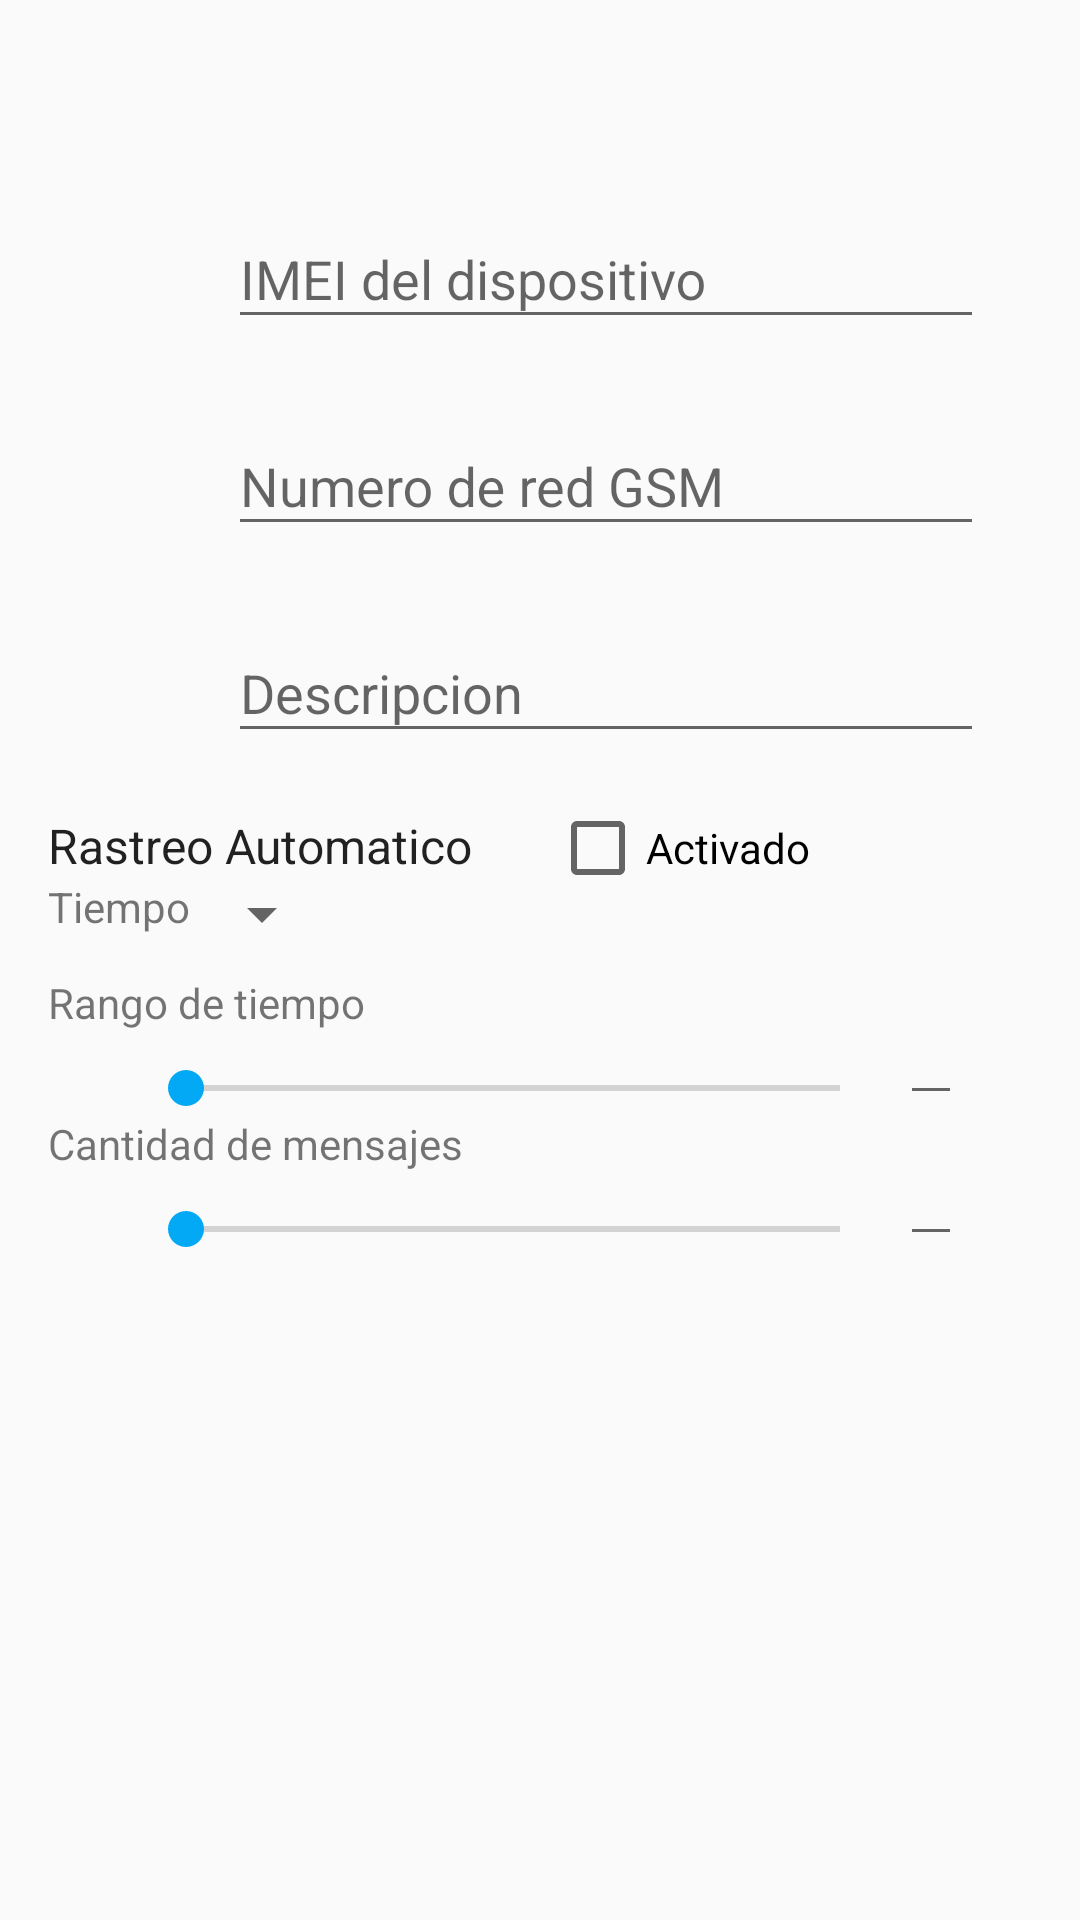

Reconstruct the res/layout file that produces this screen, plus the resources it refers to.
<!-- AndroidManifest.xml: application theme AppThemeNoBar -->
<!-- res/layout/content_gps_departamento_detalle.xml -->
<?xml version="1.0" encoding="utf-8"?>
<RelativeLayout xmlns:android="http://schemas.android.com/apk/res/android"
    xmlns:app="http://schemas.android.com/apk/res-auto"
    xmlns:tools="http://schemas.android.com/tools"
    android:layout_width="match_parent"
    android:layout_height="match_parent"
    android:paddingBottom="@dimen/activity_vertical_margin"
    android:paddingLeft="@dimen/activity_horizontal_margin"
    android:paddingRight="@dimen/activity_horizontal_margin"
    android:paddingTop="@dimen/activity_vertical_margin"
    app:layout_behavior="@string/appbar_scrolling_view_behavior"
    tools:context=".Vistas.GpsDepartamentoDetalle"
    tools:showIn="@layout/activity_gps_departamento_detalle">



    <ImageView
        android:id="@+id/icono_nombre"
        android:layout_width="wrap_content"
        android:layout_height="wrap_content"
        android:src="@drawable/icono_gps"
        android:layout_alignBottom="@+id/mcr_edt_imei_gps"
        android:layout_marginBottom="10dp"
        />

    <android.support.design.widget.TextInputLayout
        android:id="@+id/mcr_edt_imei_gps"
        android:layout_width="wrap_content"
        android:layout_height="wrap_content"
        android:layout_marginTop="43dp"
        app:hintTextAppearance="@style/Hint"
        android:layout_marginLeft="60dp">
        <EditText
            android:id="@+id/edt_imei_gps"
            android:layout_width="wrap_content"
            android:layout_height="wrap_content"
            android:layout_weight="1"
            android:ems="12"
            android:hint="IMEI del dispositivo"
            android:inputType="textPersonName"
            android:layout_centerHorizontal="true" />
    </android.support.design.widget.TextInputLayout>

    <ImageView
        android:id="@+id/icono_telefono"
        android:layout_width="wrap_content"
        android:layout_height="wrap_content"
        android:src="@drawable/icono_telefono"
        android:layout_alignBottom="@+id/mcr_edt_telefono_gps"
        android:layout_marginBottom="10dp"
        />
    <android.support.design.widget.TextInputLayout
        android:id="@+id/mcr_edt_telefono_gps"
        android:layout_width="wrap_content"
        android:layout_height="wrap_content"
        android:layout_marginTop="15dp"
        android:layout_below="@+id/mcr_edt_imei_gps"
        app:hintTextAppearance="@style/Hint"
        android:layout_marginLeft="60dp">
        <EditText
            android:id="@+id/edt_telefono_gps"
            android:layout_width="wrap_content"
            android:layout_height="wrap_content"
            android:layout_weight="1"
            android:ems="12"
            android:hint="Numero de red GSM"
            android:inputType="phone"
            />
    </android.support.design.widget.TextInputLayout>

    <ImageView
        android:id="@+id/icono_correo"
        android:layout_width="wrap_content"
        android:layout_height="wrap_content"
        android:src="@drawable/icono_correo"
        android:layout_alignBottom="@+id/mcr_edt_descripcion_gps"
        android:layout_marginBottom="10dp"
        />
    <android.support.design.widget.TextInputLayout
        android:id="@+id/mcr_edt_descripcion_gps"
        android:layout_width="wrap_content"
        android:layout_height="wrap_content"
        android:layout_marginTop="15dp"
        android:layout_gravity="center_horizontal"
        android:layout_below="@+id/mcr_edt_telefono_gps"
        app:hintTextAppearance="@style/Hint"
        android:layout_marginLeft="60dp">
        <EditText
            android:id="@+id/edt_descripcion_gps"
            android:layout_width="wrap_content"
            android:layout_height="wrap_content"
            android:layout_weight="1"
            android:ems="12"
            android:hint="Descripcion"
            android:inputType="textEmailAddress"
            />
    </android.support.design.widget.TextInputLayout>

    
        
        
        
        
    


    <TextView
        android:id="@+id/textAutotrack"
        android:layout_width="wrap_content"
        android:layout_height="wrap_content"
        android:layout_below="@+id/mcr_edt_descripcion_gps"
        android:layout_marginTop="20dp"
        android:text="@string/txt_title_rastreo"
        android:textAppearance="@style/Base.TextAppearance.AppCompat.Subhead" />

    <CheckBox
        android:id="@+id/cbx_rastreo_auto"
        android:layout_width="wrap_content"
        android:layout_height="wrap_content"
        android:layout_alignBaseline="@+id/textAutotrack"
        android:layout_marginStart="26dp"
        android:layout_toEndOf="@+id/textAutotrack"
        android:text="Activado" />

    <TextView
        android:id="@+id/textTipoTiempo"
        android:layout_width="wrap_content"
        android:layout_height="wrap_content"
        android:layout_alignParentLeft="true"
        android:layout_below="@+id/textAutotrack"
        android:gravity="left"
        android:text="Tiempo"
        android:textAppearance="?android:attr/textAppearanceSmall" />

    <Spinner
        android:id="@+id/spinnerTiempo"
        android:layout_width="wrap_content"
        android:layout_height="wrap_content"
        android:layout_below="@+id/textAutotrack"
        android:layout_alignTop="@+id/textTipoTiempo"
        android:layout_toRightOf="@+id/textTipoTiempo"
        android:paddingLeft="10dp" />


    <TextView
        android:id="@+id/textTiempo"
        android:layout_width="wrap_content"
        android:layout_height="wrap_content"
        android:layout_below="@+id/spinnerTiempo"
        android:layout_marginTop="8dp"
        android:text="@string/txt_rango_time" />

    
    <SeekBar
        android:id="@+id/seekBarTiempo"
        android:layout_width="250dp"
        android:layout_height="wrap_content"
        android:layout_alignParentLeft="true"
        android:layout_below="@+id/textTiempo"
        android:layout_marginLeft="30dp"
        android:layout_marginTop="10dp" />

    <EditText
        android:id="@+id/textResultadoSeekBarTiempo"
        android:layout_width="wrap_content"
        android:layout_height="wrap_content"
        android:layout_alignBottom="@+id/seekBarTiempo"
        android:layout_marginStart="4dp"
        android:layout_toEndOf="@+id/seekBarTiempo"
        android:inputType="number"
        android:textSize="12dp"

        />


    <TextView
        android:id="@+id/textCantidad"
        android:layout_width="wrap_content"
        android:layout_height="wrap_content"
        android:layout_below="@+id/seekBarTiempo"
        android:text="@string/txt_cantida_msn" />

    <SeekBar
        android:id="@+id/seekBarCantidad"
        android:layout_width="250dp"
        android:layout_height="wrap_content"
        android:layout_alignParentLeft="true"
        android:layout_below="@+id/textCantidad"
        android:layout_marginLeft="30dp"
        android:layout_marginTop="10dp" />

    <EditText
        android:id="@+id/textResultadoSeekBarCantidad"
        android:layout_width="wrap_content"
        android:layout_height="wrap_content"
        android:layout_alignBottom="@+id/seekBarCantidad"
        android:layout_marginStart="4dp"
        android:layout_toEndOf="@+id/seekBarCantidad"
        android:inputType="number"
        android:textSize="12dp"
        />

</RelativeLayout>
<!-- res/layout/activity_gps_departamento_detalle.xml (included above) -->
<?xml version="1.0" encoding="utf-8"?>
<android.support.design.widget.CoordinatorLayout xmlns:android="http://schemas.android.com/apk/res/android"
    xmlns:app="http://schemas.android.com/apk/res-auto"
    xmlns:tools="http://schemas.android.com/tools"
    android:id="@+id/actividad_gps_departamento_detalle"
    android:layout_width="match_parent"
    android:layout_height="match_parent"
    android:fitsSystemWindows="true"
    tools:context=".Vistas.GpsDepartamentoDetalle">

    <android.support.design.widget.AppBarLayout
        android:layout_width="match_parent"
        android:layout_height="wrap_content"
        android:theme="@style/AppTheme.AppBarOverlay">

        <android.support.v7.widget.Toolbar
            android:id="@+id/toolbar"
            android:layout_width="match_parent"
            android:layout_height="?attr/actionBarSize"
            android:background="?attr/colorPrimary"
            app:popupTheme="@style/AppTheme.PopupOverlay" />

    </android.support.design.widget.AppBarLayout>
    <ProgressBar
        android:id="@+id/barra"
        style="@style/Widget.AppCompat.ProgressBar.Horizontal"
        android:layout_width="match_parent"
        android:layout_height="wrap_content"
        android:visibility="gone"
        android:layout_marginTop="50dp"
        android:indeterminate="true" />

    <include layout="@layout/content_gps_departamento_detalle" />

    
        
        
        
        
        
        

</android.support.design.widget.CoordinatorLayout>
<!-- resources referenced by this layout -->
<resources>
  <dimen name="activity_horizontal_margin">16dp</dimen>
  <dimen name="activity_vertical_margin">16dp</dimen>
  <dimen name="fab_margin">16dp</dimen>
  <string name="txt_cantida_msn">Cantidad de mensajes</string>
  <string name="txt_rango_time">Rango de tiempo</string>
  <string name="txt_title_rastreo">Rastreo Automatico</string>
  <style name="AppTheme.AppBarOverlay" parent="ThemeOverlay.AppCompat.Dark.ActionBar" />
  <style name="AppTheme.PopupOverlay" parent="ThemeOverlay.AppCompat.Light" />
  <style name="Hint" parent="TextAppearance.Design.Hint">
          <item name="android:textColor">?attr/colorAccent</item>
          <item name="android:textSize">14dp</item>
  
      </style>
  <style name="AppThemeNoBar" parent="Theme.AppCompat.Light.NoActionBar">
          <item name="colorPrimary">@color/azul500</item>
          <item name="colorPrimaryDark">@color/azul700</item>
          <item name="colorAccent">@color/azul100</item>
      </style>
  <color name="azul500">#2196F3</color>
  <color name="azul700">#1976D2</color>
  <color name="azul100">#03A9F4</color>
</resources>
